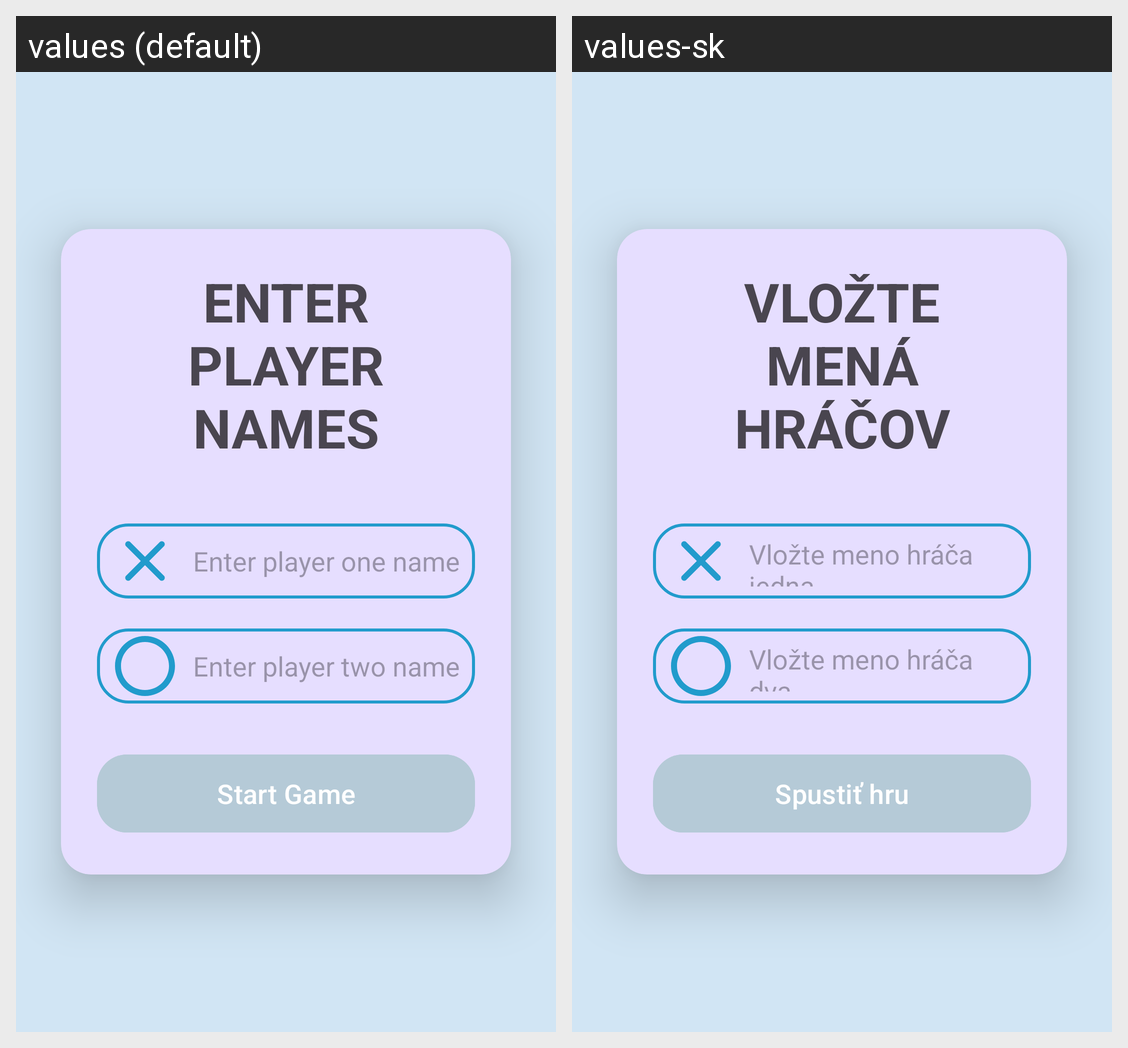

The Android screen above is rendered under two locales of the same app. Produce the string resources it draws, with the default and per-locale values.
Android screen res/layout/activity_add_players.xml rendered under 2 locales, left to right: values (default), values-sk. Device: Nexus 5 (rendered at 1080×1920; each locale shown at half size, 540×960, under a caption strip naming it); theme Theme.MaterialYouTicTacToe.
Strings drawn on this screen, with the default value and each locale's value (text and hints the layout hard-codes, and strings that could not be matched under every locale, appear in the picture but are not listed):

enter_n_players_names
  values: ENTER
      PLAYER NAMES
  values-sk: VLOŽTE
      MENÁ HRÁČOV

enter_player_one_name
  values: Enter player one name
  values-sk: Vložte meno hráča jedna

enter_player_two_name
  values: Enter player two name
  values-sk: Vložte meno hráča dva

start_game
  values: Start Game
  values-sk: Spustiť hru
